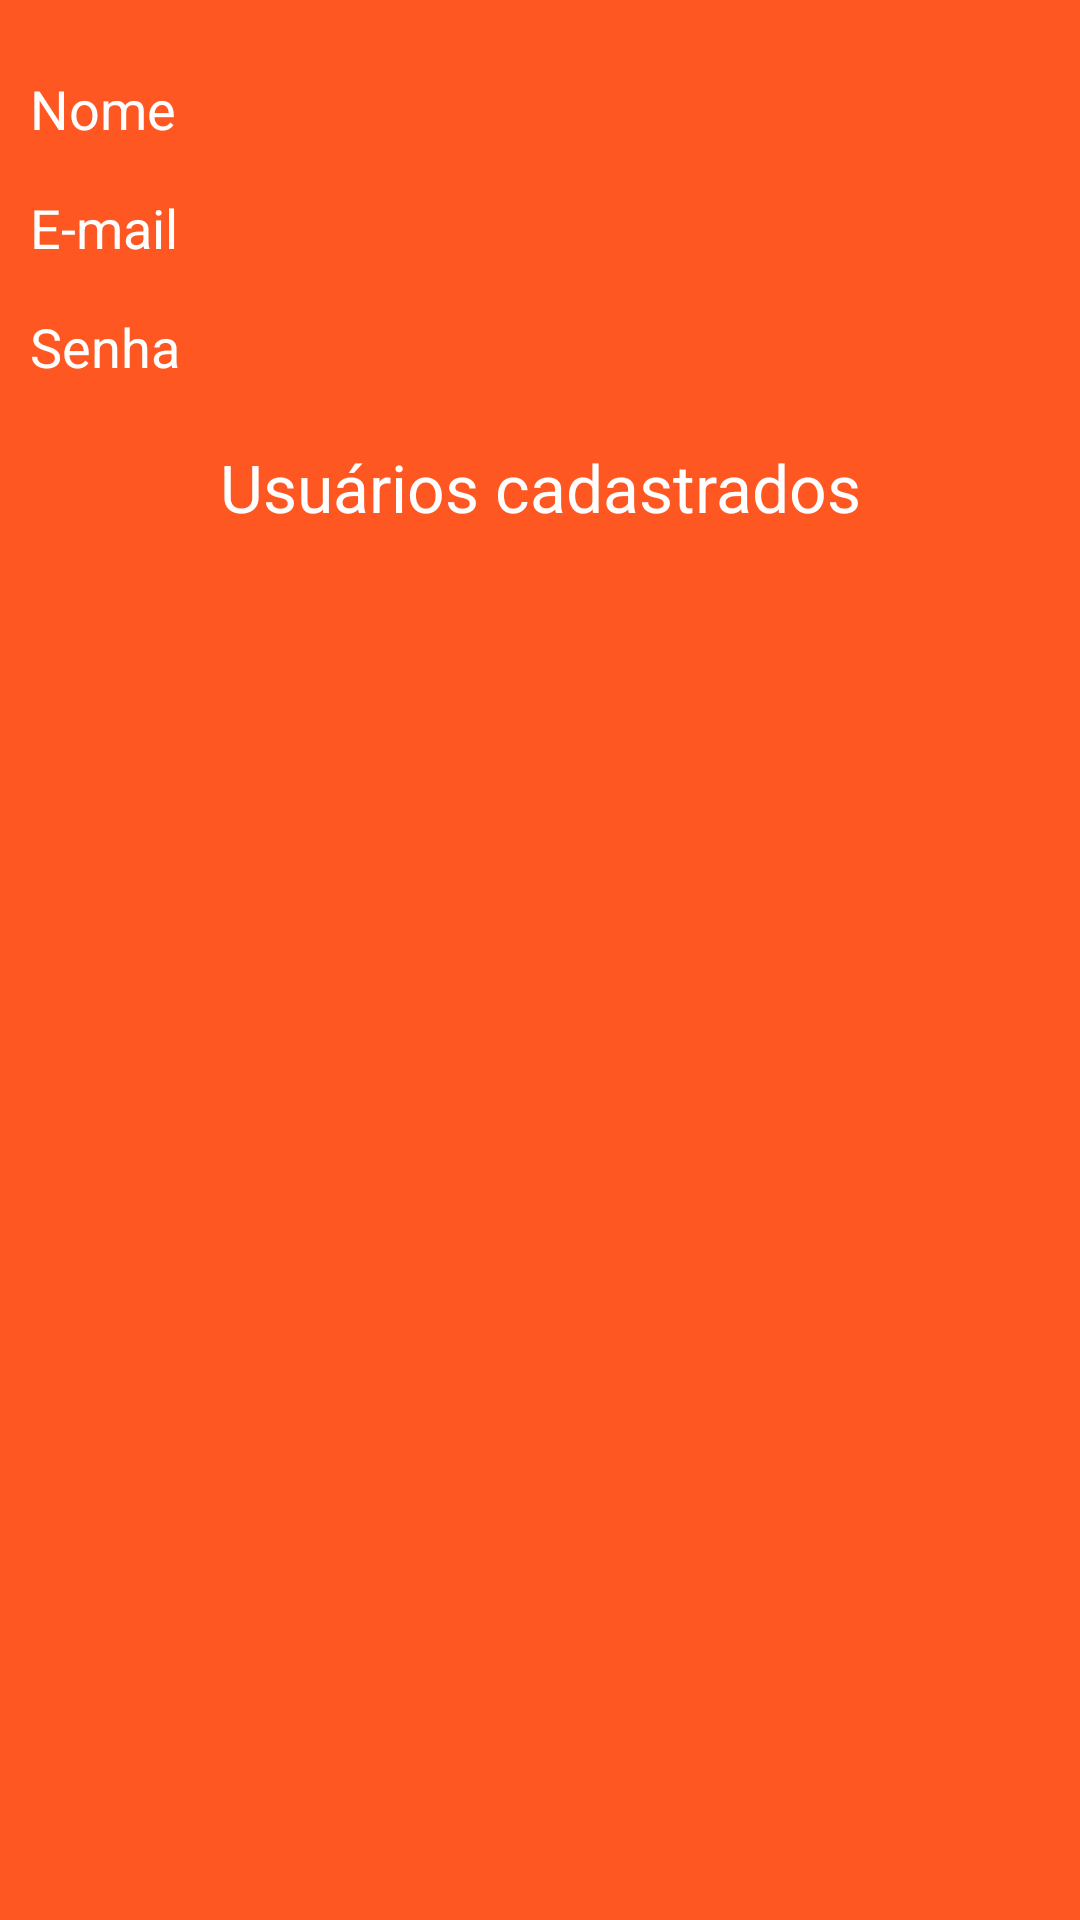

Layout XML and referenced resources for this Android screen:
<!-- AndroidManifest.xml: application theme Theme.AppCompat -->
<!-- res/layout/fragment_admin.xml -->
<?xml version="1.0" encoding="utf-8"?>
<FrameLayout xmlns:android="http://schemas.android.com/apk/res/android"
    xmlns:tools="http://schemas.android.com/tools"
    android:layout_width="match_parent"
    android:id="@+id/fragment_admin_layout"
    android:layout_height="match_parent"
    tools:context=".AdminFragment">

   <LinearLayout
       android:layout_width="match_parent"
       android:layout_height="match_parent"
       android:background="@color/acception"
       android:orientation="vertical">

       <EditText
           android:id="@+id/edt_nome"
           android:layout_width="match_parent"
           android:layout_height="wrap_content"
           android:background="@color/acception"
           android:ems="10"
           android:hint="Nome"
           android:layout_marginTop="24dp"
           android:layout_marginLeft="10dp"
           android:inputType="textPersonName"
           android:textColorHint="@color/white" />

       <EditText
           android:id="@+id/edt_email"
           android:layout_width="match_parent"
           android:layout_height="55dp"
           android:background="@color/acception"
           android:ems="10"
           android:hint="E-mail"
           android:layout_marginLeft="10dp"
           android:inputType="textEmailAddress"
           android:textColorHint="@color/white" />

       <EditText
           android:id="@+id/edt_senha"
           android:layout_width="match_parent"
           android:layout_height="wrap_content"
           android:background="@color/acception"
           android:ems="10"
           android:hint="Senha"
           android:layout_marginLeft="10dp"
           android:inputType="numberPassword"
           android:textColorHint="@color/white" />

       <TextView
           android:id="@+id/txt_usuario_cadastrados"
           android:layout_width="match_parent"
           android:layout_height="wrap_content"
           android:text="Usuários cadastrados"
           android:textColor="@color/white"
           android:textAlignment="center"
           android:gravity="center_horizontal"
           android:paddingTop="20dp"
           android:textSize="22dp"/>

       <ListView
           android:id="@+id/list_usuarios"
           android:layout_width="match_parent"
           android:layout_height="match_parent"
           android:layout_marginTop="40dp"
           android:background="@color/cor_texto_btn" />


   </LinearLayout>

</FrameLayout>
<!-- resources referenced by this layout -->
<resources>
  <color name="acception">#FF5722</color>
  <color name="cor_texto_btn">#FF5722</color>
  <color name="white">#FFFFFFFF</color>
</resources>
